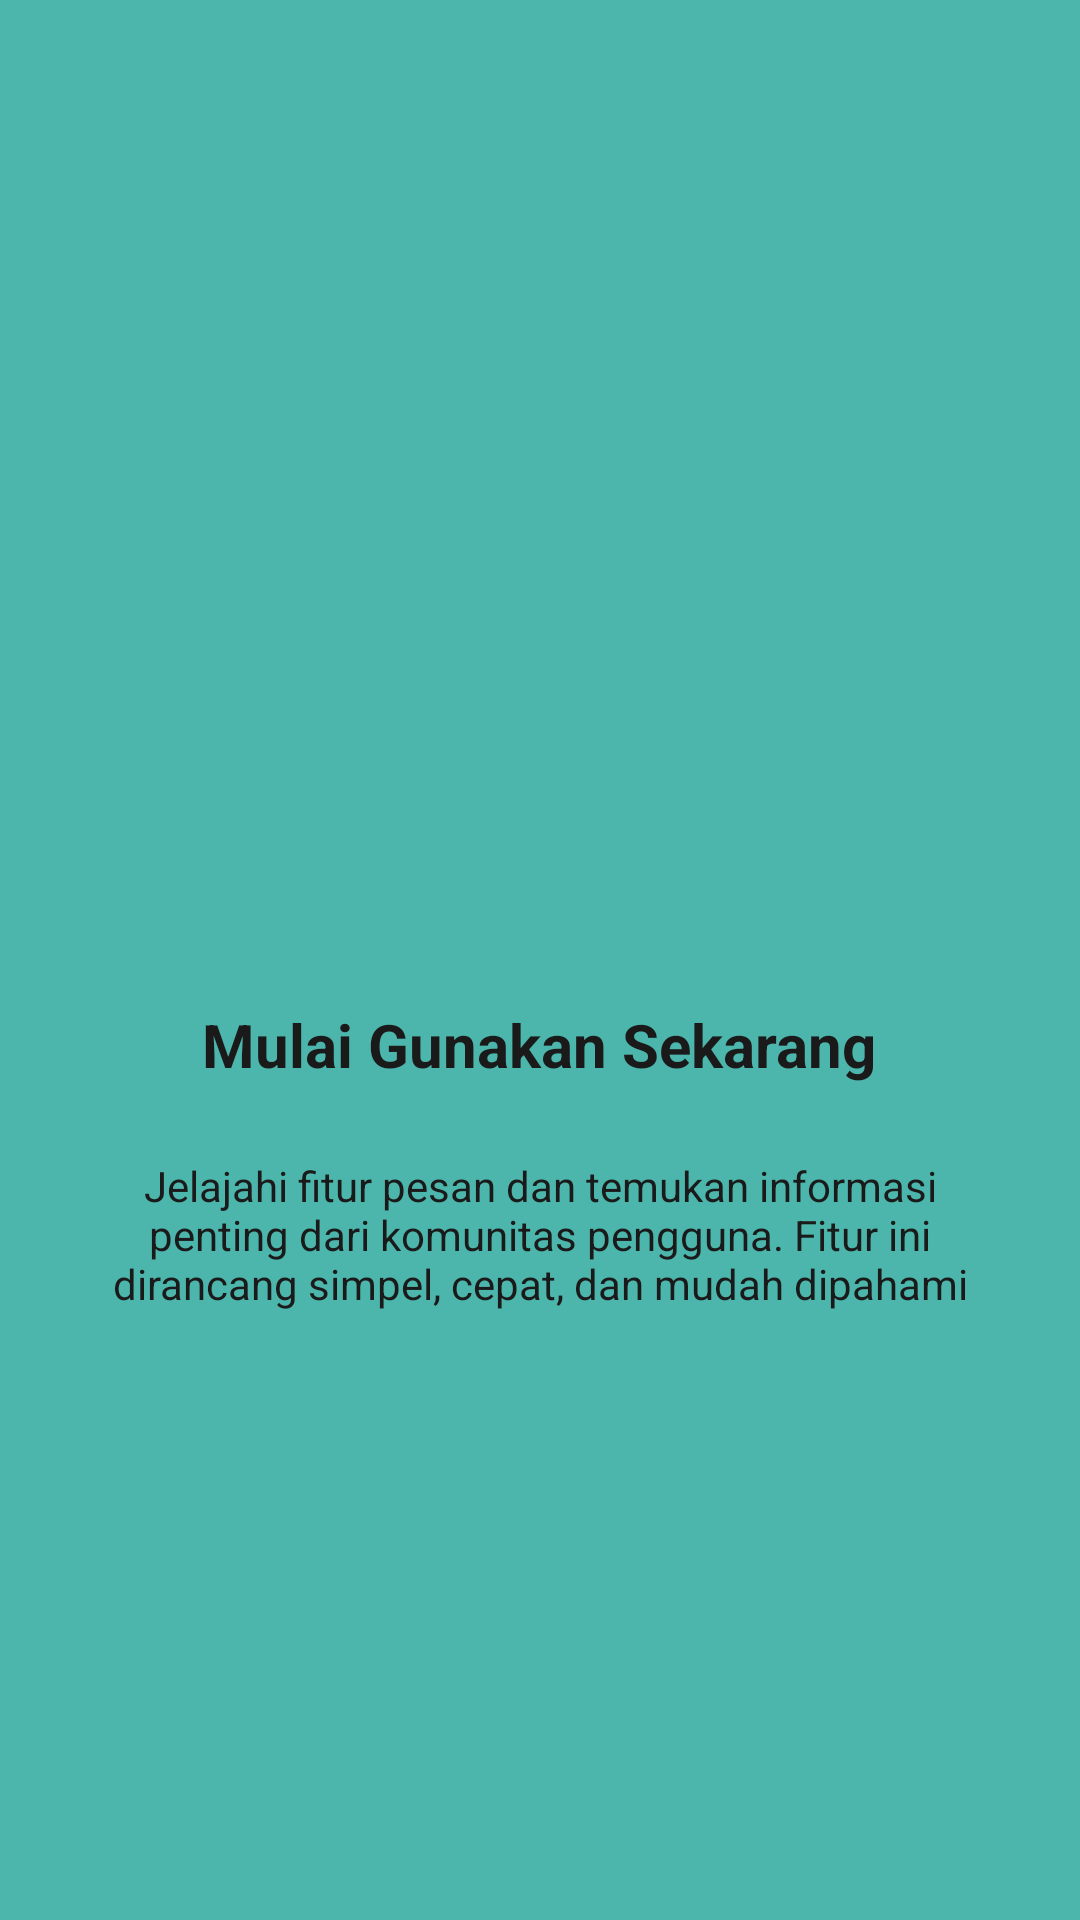

The Android layout XML behind this screen, and the referenced resources:
<!-- AndroidManifest.xml: application theme Theme.Nabilatiemobile -->
<!-- res/layout/fragment_tutorial3.xml -->
<?xml version="1.0" encoding="utf-8"?>
<LinearLayout xmlns:android="http://schemas.android.com/apk/res/android"
    android:layout_width="match_parent"
    android:layout_height="match_parent"
    android:background="#4DB6AC"
    android:gravity="center"
    android:orientation="vertical"
    android:padding="32dp">

    <ImageView
        android:layout_width="100dp"
        android:layout_height="100dp"
        android:src="@mipmap/ic_launcher" />

    <TextView
        android:layout_width="wrap_content"
        android:layout_height="wrap_content"
        android:layout_marginTop="32dp"
        android:gravity="center"
        android:text="Mulai Gunakan Sekarang"
        android:textColor="#1A1A1A"
        android:textSize="20sp"
        android:textStyle="bold" />

    <TextView
        android:layout_width="wrap_content"
        android:layout_height="wrap_content"
        android:layout_marginTop="24dp"
        android:gravity="center"
        android:text="Jelajahi fitur pesan dan temukan informasi penting dari komunitas pengguna. Fitur ini dirancang simpel, cepat, dan mudah dipahami"
        android:textColor="#1A1A1A"
        android:textSize="14sp" />
</LinearLayout>
<!-- resources referenced by this layout -->
<resources>
  <style name="Theme.Nabilatiemobile" parent="Base.Theme.Nabilatiemobile" />
  <style name="Base.Theme.Nabilatiemobile" parent="Theme.Material3.DayNight.NoActionBar">
          <item name="colorPrimary">@color/pastel_blue_primary</item>
          <item name="colorPrimaryVariant">@color/pastel_blue_dark</item>
          <item name="colorOnPrimary">@color/white</item>
  
          <item name="colorSecondary">@color/pastel_blue_primary</item>
          <item name="colorSecondaryContainer">@color/pastel_blue_light</item>
          <item name="colorOnSecondaryContainer">@color/pastel_blue_dark</item>
  
          <item name="android:statusBarColor">@color/pastel_blue_dark</item>
      </style>
  <color name="pastel_blue_primary">#6EA8DC</color>
  <color name="pastel_blue_dark">#528BBE</color>
  <color name="white">#FFFFFFFF</color>
  <color name="pastel_blue_light">#DCEEFF</color>
</resources>
